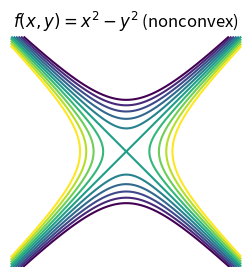

Reproduce this figure in Python.
"""
This is a demo of creating a pdf file with several pages,
as well as adding metadata and annotations to pdf files.
"""

import datetime
import numpy as np
from matplotlib.backends.backend_pdf import PdfPages
import matplotlib.pyplot as plt

# Create the PdfPages object to which we will save the pages:
# The with statement makes sure that the PdfPages object is closed properly at
# the end of the block, even if an Exception occurs.



delta = 0.025

xmin = -5
xmax = 5 
ymin = -5 
ymax = 5 

x = np.arange(xmin, xmax, delta)
y = np.arange(ymin, ymax, delta)
X, Y = np.meshgrid(x, y)
# Z = (X**2 + Y - 7)**2 + (X-Y + 1)**2

# Z = X**2  + Y**2
Z = X**2 - Y**2
# CS = plt.contour(X, Y, Z, np.arange(0.1, 3, .5), colors='k')
# plt.axis('equal')
# plt.xlim(-3, 3)
# plt.ylim(-3, 3)
# plt.axes
# plt.xticks([], [])
# plt.yticks([], [])

# plt.show()

fig, ax = plt.subplots()
# ax.plot(range(10))

# fig.patch.set_visible(False)
ax.axis('off')

frame1 = plt.gca()


filename = 'hyper_2d_2.pdf'
with PdfPages(filename) as pdf:
# with PdfPages('multipage_pdf.pdf') as pdf:
    plt.figure(figsize=(3, 3))
    # plt.plot(range(7), [3, 1, 4, 1, 5, 9, 2], 'r-o')

    # CS = plt.contour(X, Y, Z, np.arange(0.1, 3, .5), colors='k')
    CS = plt.contour(X, Y, Z, np.arange(-5, 5, 1))
    plt.axis('equal')
    plt.xlim(xmin, xmax)
    plt.ylim(ymin, ymax)
    plt.xticks([], [])
    plt.yticks([], [])

    plt.title('$f(x, y) =  x^2 - y^2$ (nonconvex)')
    # plt.axes.get_xaxis().set_visible(False)
    # plt.axes.get_yaxis().set_visible(False)
    plt.axis('off')
    # 
    pdf.savefig(bbox_inches='tight') # saves the current figure into a pdf page
    plt.close()
